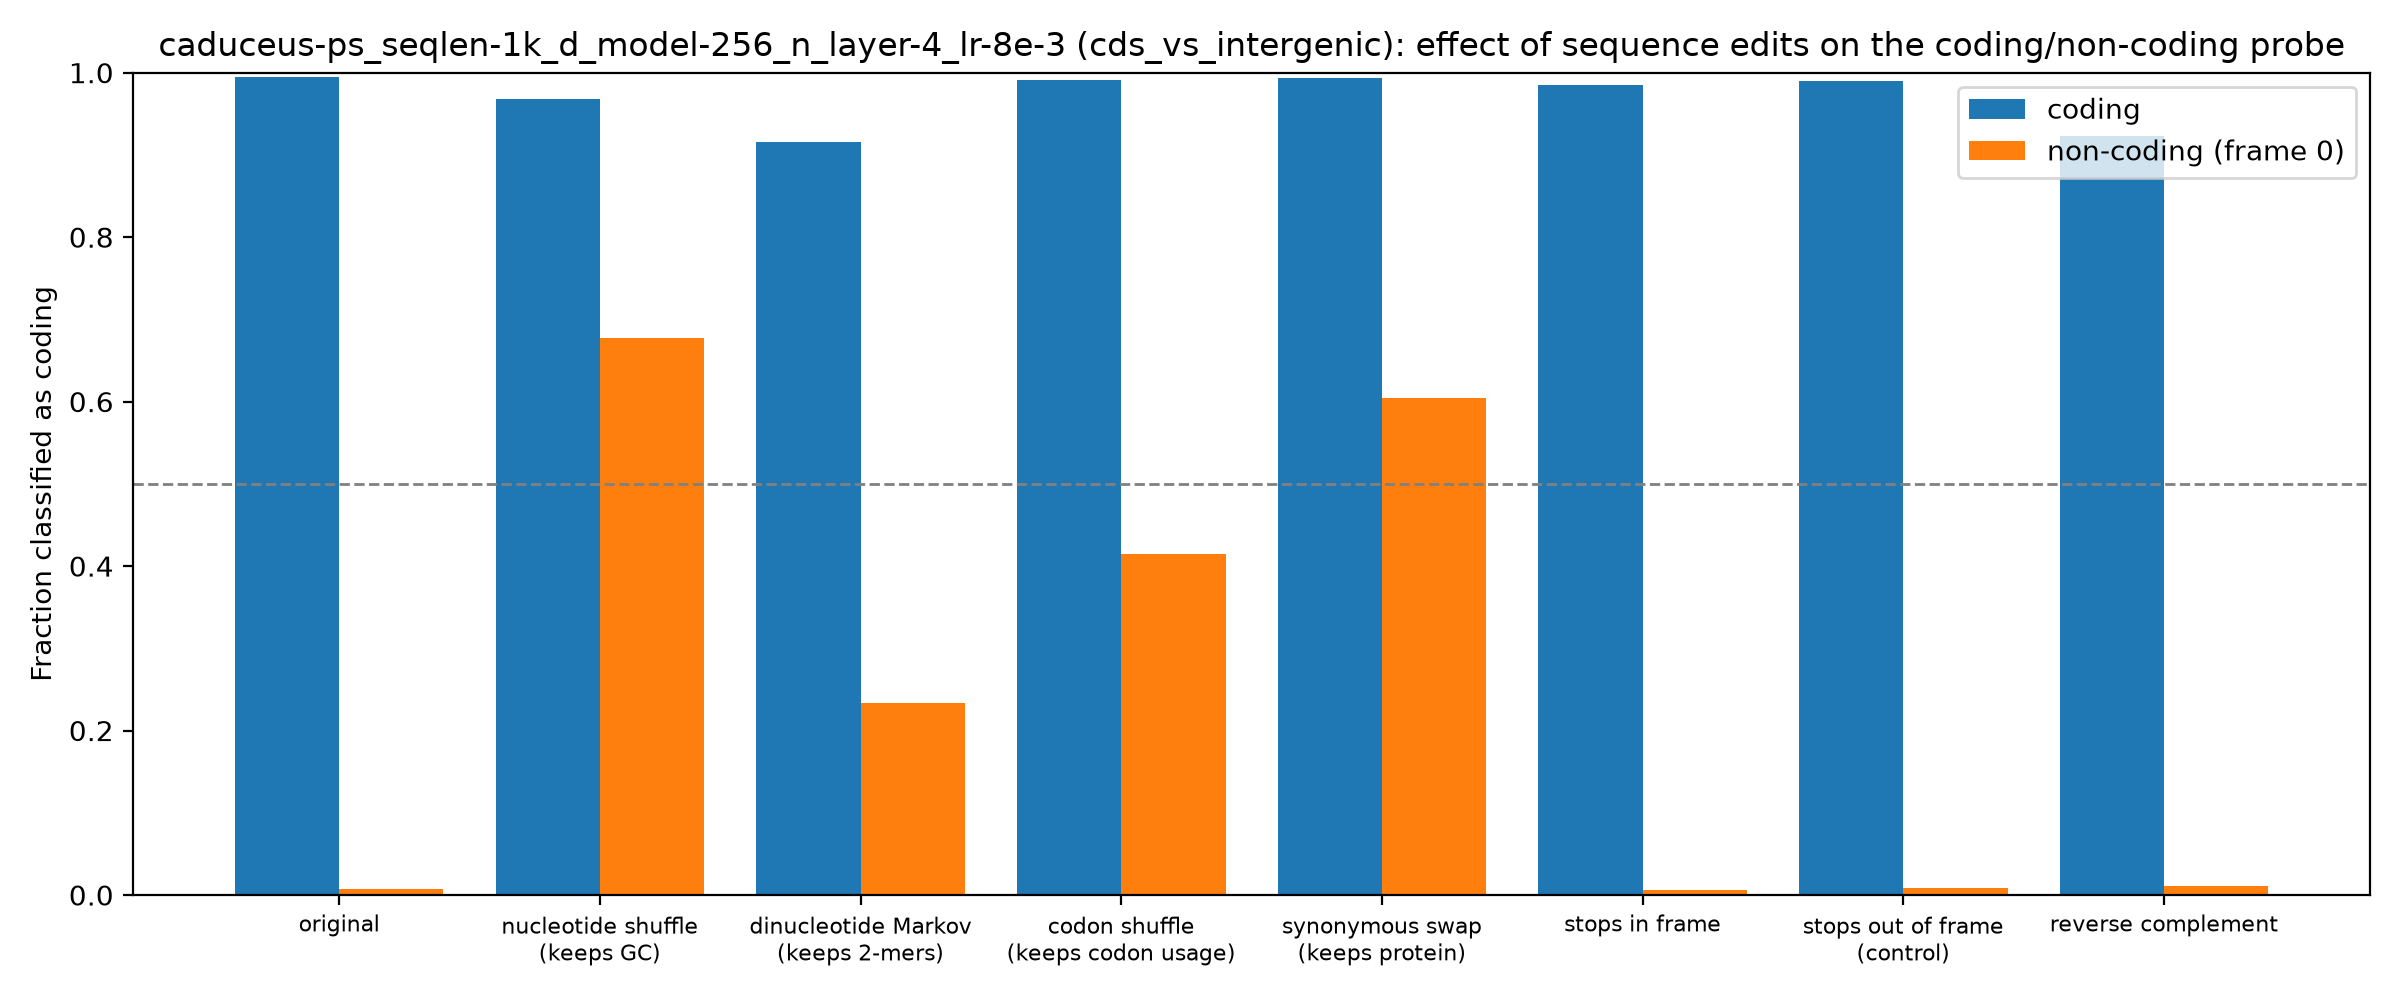

Data behind this chart, as committed beside it:
group, edit, mean_coding_score, frac_called_coding
coding, original, 9.564, 0.9946
coding, nucleotide shuffle (keeps GC), 5.699, 0.9678
coding, dinucleotide Markov (keeps 2-mers), 4.004, 0.9161
coding, codon shuffle (keeps codon usage), 8.436, 0.9907
coding, synonymous swap (keeps protein), 7.863, 0.994
coding, stops in frame, 7.827, 0.9853
coding, stops out of frame (control), 8.62, 0.9896
coding, reverse complement, 6.19, 0.9226
non-coding (frame 0), original, -15.1, 0.007
non-coding (frame 0), nucleotide shuffle (keeps GC), 1.185, 0.677
non-coding (frame 0), dinucleotide Markov (keeps 2-mers), -2.191, 0.2335
non-coding (frame 0), codon shuffle (keeps codon usage), -0.9251, 0.4145
non-coding (frame 0), synonymous swap (keeps protein), 0.2096, 0.604
non-coding (frame 0), stops in frame, -14.48, 0.0055
non-coding (frame 0), stops out of frame (control), -14.49, 0.009
non-coding (frame 0), reverse complement, -14.68, 0.011
